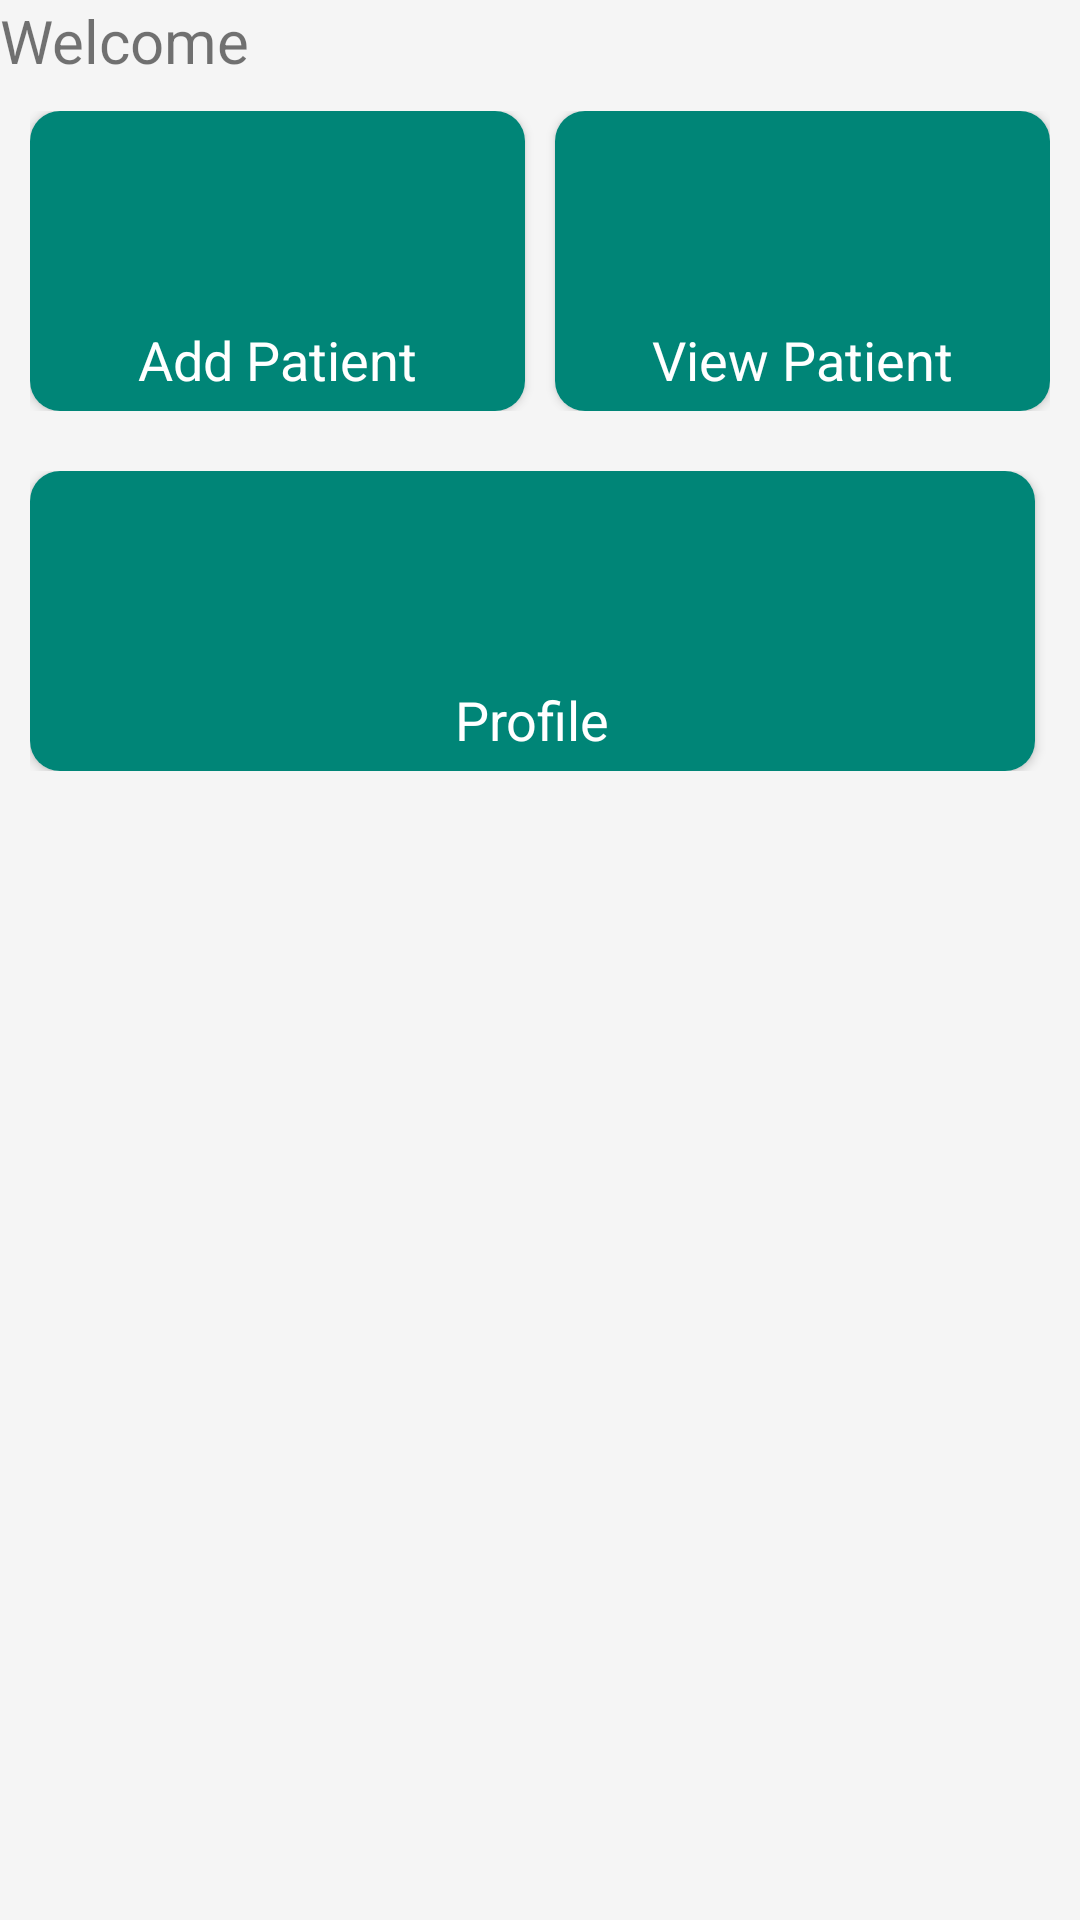

Android layout source for this screen:
<!-- AndroidManifest.xml: application theme AppTheme -->
<!-- res/layout/activity_dash_board.xml -->
<?xml version="1.0" encoding="utf-8"?>
<LinearLayout xmlns:android="http://schemas.android.com/apk/res/android"
    android:layout_width="match_parent"
    android:layout_height="match_parent"
    xmlns:app="http://schemas.android.com/apk/res-auto"
    android:background="#f5f5f5"
    android:orientation="vertical">

    <TextView
        android:id="@+id/textViewName"
        android:textSize="20dp"
        android:text="Welcome "
        android:layout_width="wrap_content"
        android:layout_height="wrap_content" />

    <LinearLayout
        android:layout_width="match_parent"
        android:layout_height="wrap_content"
        android:padding="10dp"
        android:orientation="horizontal">

        <android.support.v7.widget.CardView
            android:id="@+id/cvAddPatient"
            android:layout_width="match_parent"
            android:layout_height="100dp"
            android:layout_marginRight="5dp"
            android:layout_weight="1"
            app:cardCornerRadius="10dp">

            <ImageView
                android:layout_width="match_parent"
                android:layout_height="match_parent"
                android:background="@color/colorPrimary" />

            <TextView
                android:layout_width="match_parent"
                android:layout_height="wrap_content"
                android:layout_gravity="bottom"
                android:textColor="#fff"
                android:textSize="18dp"
                android:gravity="center"
                android:layout_marginBottom="5dp"
                android:text="Add Patient" />

        </android.support.v7.widget.CardView>


        <android.support.v7.widget.CardView
            android:id="@+id/cvViewPatient"
            android:layout_width="match_parent"
            android:layout_height="100dp"
            app:cardCornerRadius="10dp"
            android:layout_marginLeft="5dp"
            android:layout_weight="1">

            <ImageView
                android:layout_width="match_parent"
                android:layout_height="match_parent"
                android:background="@color/colorPrimary" />

            <TextView
                android:layout_width="match_parent"
                android:layout_height="wrap_content"
                android:layout_gravity="bottom"
                android:textColor="#fff"
                android:textSize="18dp"
                android:gravity="center"
                android:layout_marginBottom="5dp"
                android:text="View Patient" />

        </android.support.v7.widget.CardView>


    </LinearLayout>

    <LinearLayout
        android:layout_width="match_parent"
        android:layout_height="wrap_content"
        android:padding="10dp"
        android:orientation="horizontal">

        <android.support.v7.widget.CardView
            android:id="@+id/cvProfile"
            android:layout_width="match_parent"
            android:layout_height="100dp"
            android:layout_marginRight="5dp"
            android:layout_weight="1"
            app:cardCornerRadius="10dp">

            <ImageView
                android:layout_width="match_parent"
                android:layout_height="match_parent"
                android:background="@color/colorPrimary" />

            <TextView
                android:layout_width="match_parent"
                android:layout_height="wrap_content"
                android:layout_gravity="bottom"
                android:textColor="#fff"
                android:textSize="18dp"
                android:gravity="center"
                android:layout_marginBottom="5dp"
                android:text="Profile" />

        </android.support.v7.widget.CardView>


    </LinearLayout>

</LinearLayout>
<!-- resources referenced by this layout -->
<resources>
  <color name="colorPrimary">#008577</color>
  <style name="AppTheme" parent="Theme.AppCompat.Light.DarkActionBar">
          
          <item name="colorPrimary">@color/colorPrimary</item>
          <item name="colorPrimaryDark">@color/colorPrimaryDark</item>
          <item name="colorAccent">@color/colorAccent</item>
          <item name="android:windowSoftInputMode">stateHidden</item>
      </style>
  <color name="colorPrimaryDark">#00574B</color>
  <color name="colorAccent">#D81B60</color>
</resources>
